Labelled photos from "chess_dataset", an image-classification folder in ShyEagle21/Practice. The possible labels are: insufficient material, sufficient material.

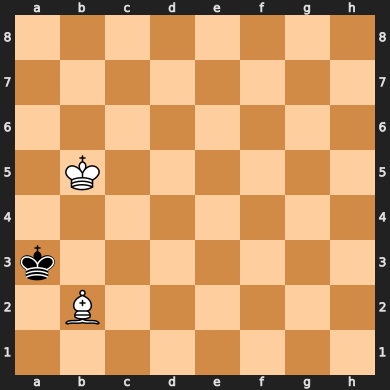
Label: insufficient material

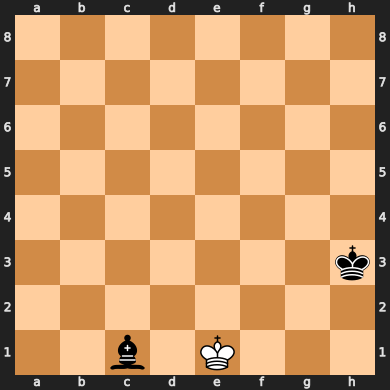
Label: insufficient material

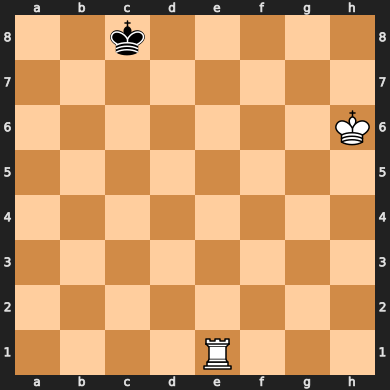
Label: sufficient material

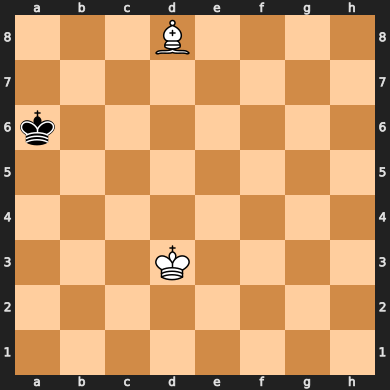
Label: insufficient material

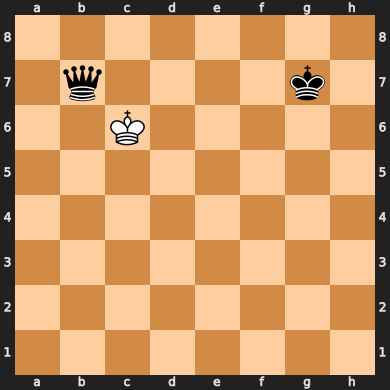
Label: sufficient material

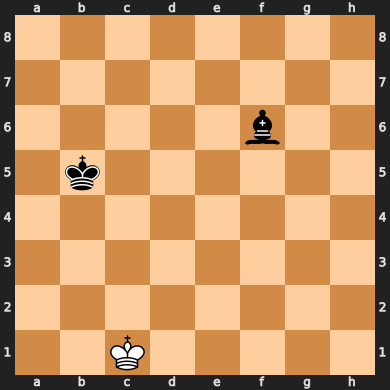
Label: insufficient material
